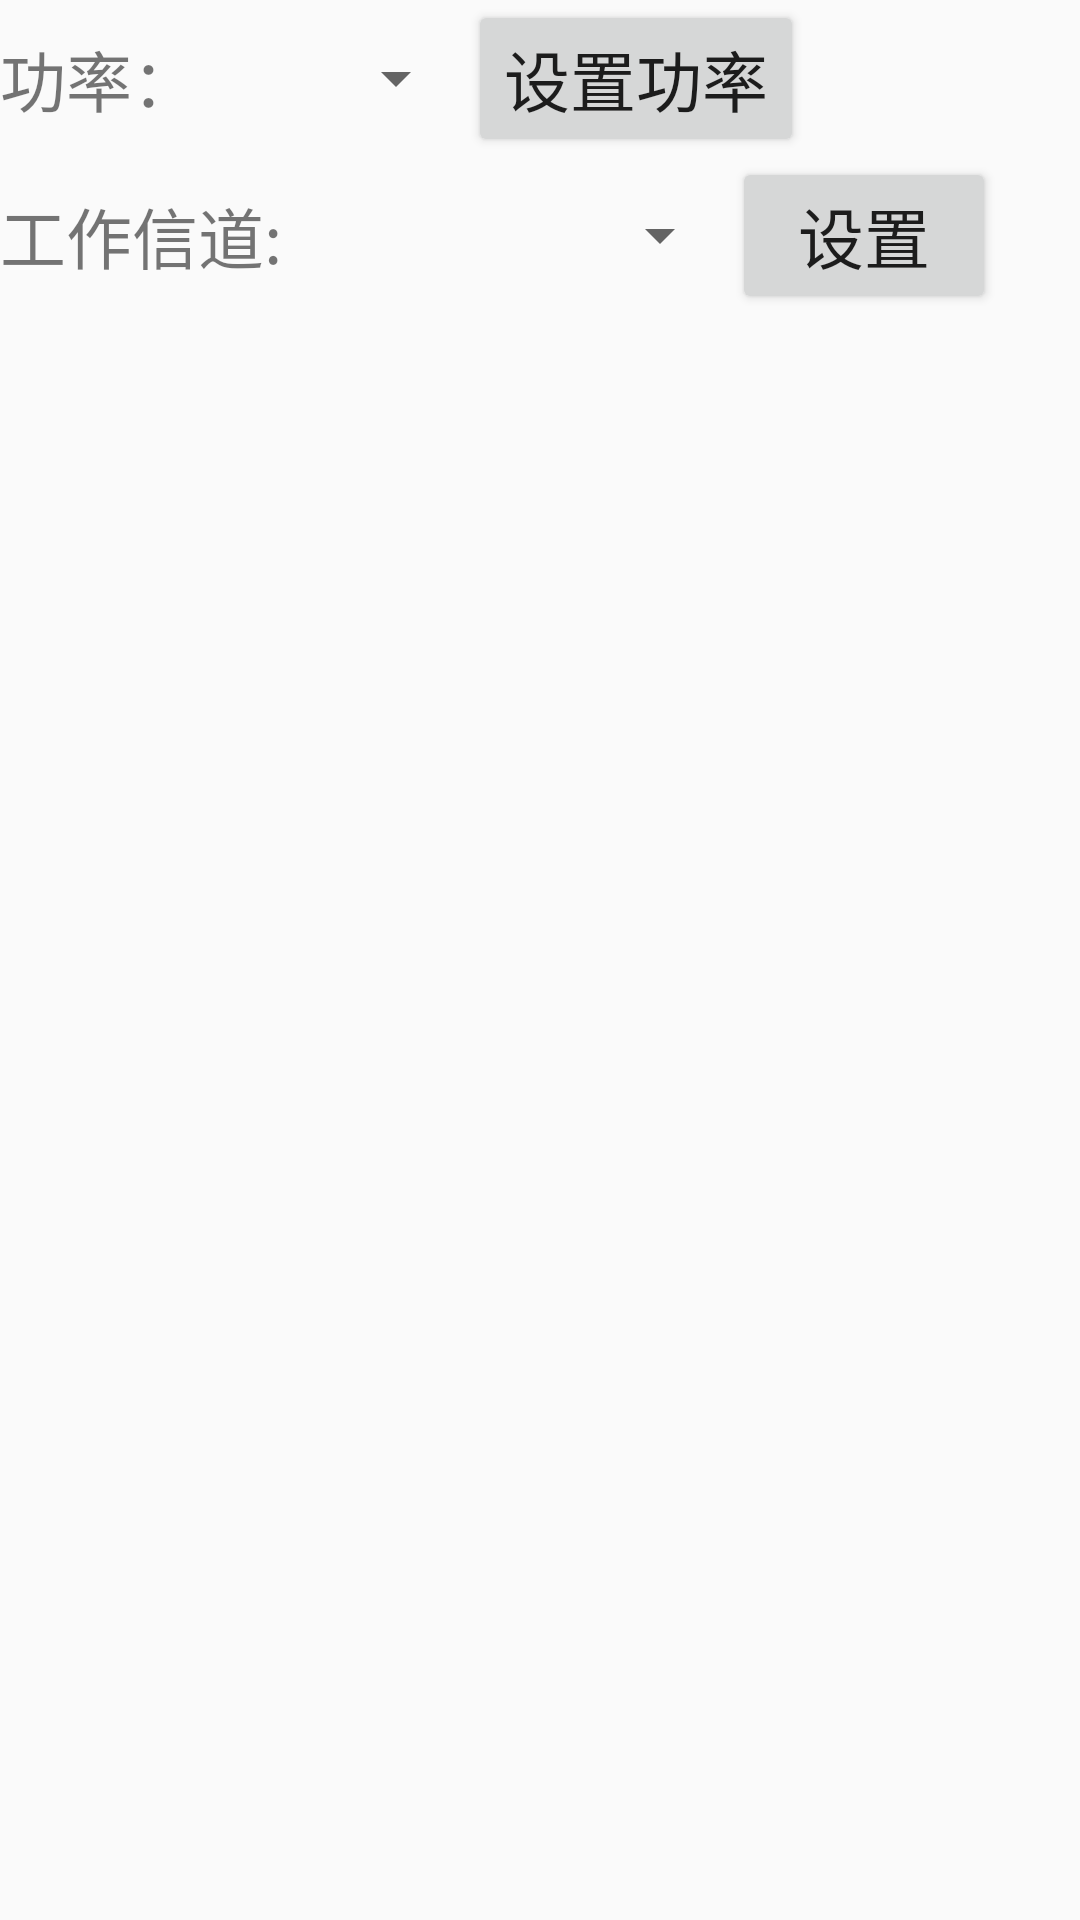

Layout XML and referenced resources for this Android screen:
<!-- AndroidManifest.xml: application theme AppTheme -->
<!-- res/layout/fragment_set.xml -->
<LinearLayout xmlns:android="http://schemas.android.com/apk/res/android"
    xmlns:tools="http://schemas.android.com/tools"
    android:layout_width="match_parent"
    android:orientation="vertical"
    android:layout_height="match_parent"
    tools:context="fragment.SetFragment">
<LinearLayout
    android:orientation="horizontal"
    android:layout_width="match_parent"
    android:layout_height="wrap_content">
    <TextView
        android:textSize="22sp"
        android:text="功率："
        android:layout_width="wrap_content"
        android:layout_height="wrap_content" />
    <Spinner
        android:id="@+id/sp_power"
        android:layout_width="90dp"
        android:layout_height="match_parent"/>
    <Button
        android:id="@+id/bt_set"
        android:textSize="22sp"
        android:text="设置功率"
        android:layout_width="wrap_content"
        android:layout_height="wrap_content" />
</LinearLayout>
    <LinearLayout
        android:orientation="horizontal"
        android:layout_width="match_parent"
        android:layout_height="wrap_content">
        <TextView
            android:textSize="22sp"
            android:text="工作信道:"
            android:layout_width="wrap_content"
            android:layout_height="wrap_content" />
        <Spinner
            android:id="@+id/sp_country_set"
            android:layout_width="150dp"
            android:layout_height="match_parent"/>
        <Button
            android:id="@+id/bt_set_country"
            android:textSize="22sp"
            android:text="设置"
            android:layout_width="wrap_content"
            android:layout_height="wrap_content" />
    </LinearLayout>



</LinearLayout>
<!-- resources referenced by this layout -->
<resources>
  <style name="AppTheme" parent="Theme.AppCompat.Light.DarkActionBar">
          
          <item name="colorPrimary">@color/colorPrimary</item>
          <item name="colorPrimaryDark">@color/colorPrimaryDark</item>
          <item name="colorAccent">@color/colorAccent</item>
      </style>
  <!-- not gathered from this repository: default colours our renderer supplied (Android Studio template values) -->
  <color name="colorPrimary">#FF6200EE</color>
  <color name="colorPrimaryDark">#FF3700B3</color>
  <color name="colorAccent">#FF03DAC5</color>
</resources>
